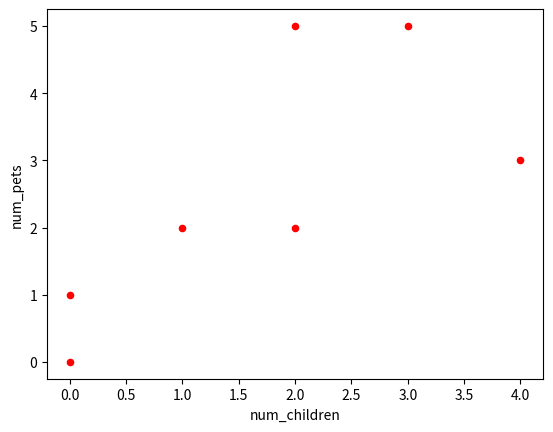
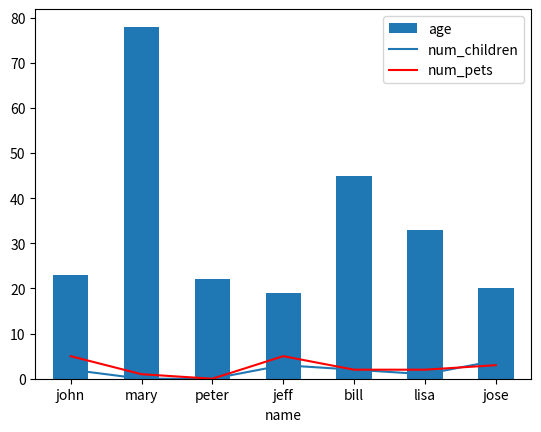

Python code for these plots, in order:
import pandas as pd
import matplotlib.pyplot as plt

df = pd.DataFrame({
    'name':['john','mary','peter','jeff','bill','lisa','jose'],
    'age':[23,78,22,19,45,33,20],
    'gender':['M','F','M','M','M','F','M'],
    'state':['california','dc','california','dc','california','texas','texas'],
    'num_children':[2,0,0,3,2,1,4],
    'num_pets':[5,1,0,5,2,2,3]
})

print(df)

# a scatter plot and bar plot comparing num_children and num_pets
df.plot(kind='scatter',x='num_children',y='num_pets',color='red')
df.plot(kind='bar',x='name',y='age')
plt.show()


ax = plt.gca()
df.plot(kind='line',x='name',y='num_children',ax=ax)
df.plot(kind='line',x='name',y='num_pets', color='red', ax=ax)
plt.show()


 
